Run: headless pygame with SDL's dummy video driver; simulated clock (each Clock.tick advances the game by its frame time, no real sleeping); random seed 0; keys injected as events and as key.get_pressed() state; no mouse input.
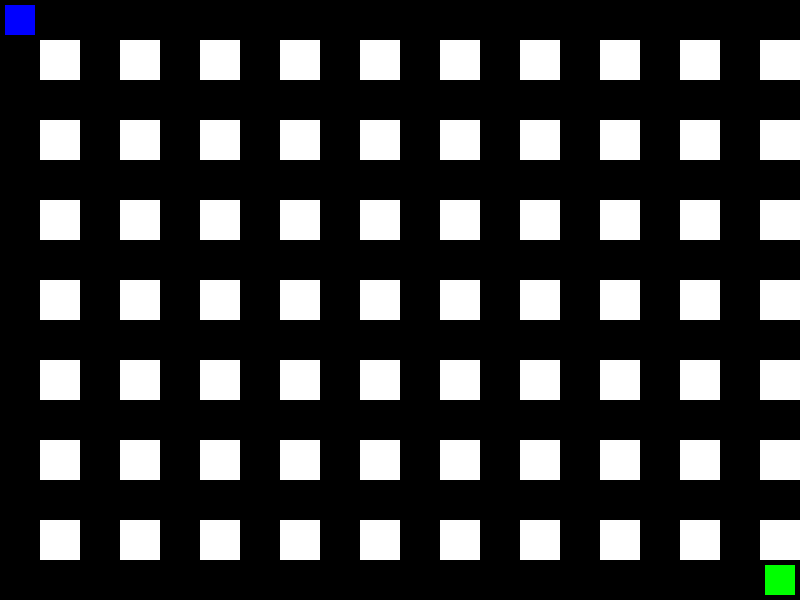
Frame 1 of 4 · flips 1–60 · no input
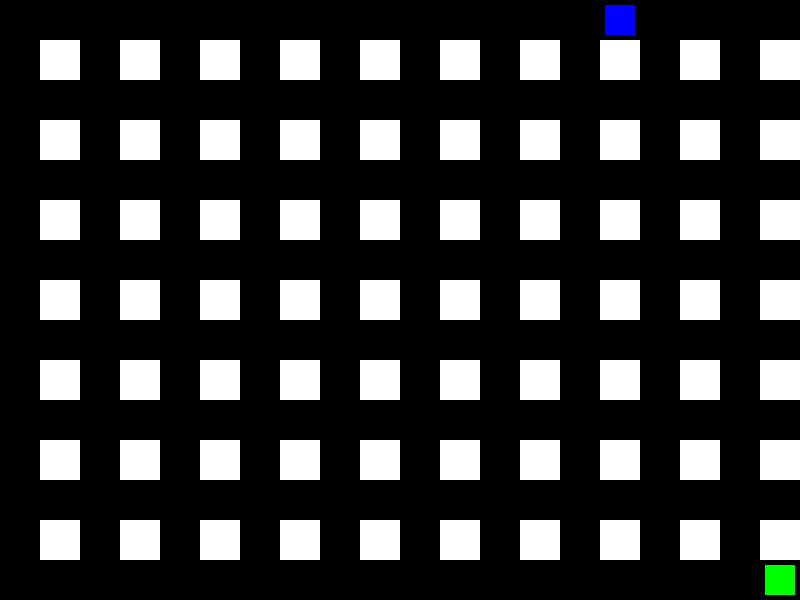
Frame 2 of 4 · flips 61–180 · tapped SPACE, RETURN · held RIGHT (→), D
Frame 3 of 4 · flips 181–300 · held DOWN (↓), S · screen unchanged from frame 2, image omitted
Frame 4 of 4 · flips 301–420 · held LEFT (←), A, UP (↑), W · screen unchanged from frame 3, image omitted

The pygame program that drew these frames:

import pygame
import sys
import random
from pygame.locals import *


SCREEN_WIDTH = 800
SCREEN_HEIGHT = 600
GRID_SIZE = 40
PLAYER_SIZE = 30
BOMB_RADIUS = 4
MOVE_DELAY = 250  
BOMB_TIMER = 1200  
EXPLOSION_TIME = 500  


BLACK = (0, 0, 0)
WHITE = (255, 255, 255)
RED = (255, 0, 0)
BLUE = (0, 0, 255)
YELLOW = (255, 255, 0)
GREEN = (0, 255, 0)


def create_maze():
    maze = []
    for x in range(1, SCREEN_WIDTH // GRID_SIZE, 2):
        for y in range(1, SCREEN_HEIGHT // GRID_SIZE, 2):
            maze.append((x * GRID_SIZE, y * GRID_SIZE))
    return maze

def draw_maze(screen, maze):
    for wall in maze:
        pygame.draw.rect(screen, WHITE, (wall[0], wall[1], GRID_SIZE, GRID_SIZE))

def get_random_position(maze):
    while True:
        x = random.randint(0, SCREEN_WIDTH // GRID_SIZE - 1) * GRID_SIZE
        y = random.randint(0, SCREEN_HEIGHT // GRID_SIZE - 1) * GRID_SIZE
        if (x, y) not in maze:
            return x, y

class Player:
    def __init__(self, x, y, color, controls):
        self.x = x
        self.y = y
        self.color = color
        self.controls = controls
        self.last_move = 0  
        self.lives = 3  
    
    def move(self, keys, maze):
        now = pygame.time.get_ticks()
        if now - self.last_move < MOVE_DELAY:
            return
        dx, dy = 0, 0
        if keys[self.controls['up']]:
            dy = -GRID_SIZE
        elif keys[self.controls['down']]:
            dy = GRID_SIZE
        elif keys[self.controls['left']]:
            dx = -GRID_SIZE
        elif keys[self.controls['right']]:
            dx = GRID_SIZE
        
        new_pos = (self.x + dx, self.y + dy)
        if new_pos not in maze and 0 <= new_pos[0] < SCREEN_WIDTH and 0 <= new_pos[1] < SCREEN_HEIGHT:
            self.x += dx
            self.y += dy
            self.last_move = now
    
    def draw(self, screen):
        pygame.draw.rect(screen, self.color, (self.x + 5, self.y + 5, PLAYER_SIZE, PLAYER_SIZE))
    
    def take_damage(self, maze):
        self.lives -= 1
        if self.lives > 0:
            self.x, self.y = get_random_position(maze)


class Bomb:
    def __init__(self, x, y):
        self.x = x
        self.y = y
        self.time_planted = pygame.time.get_ticks()
        self.exploded = False
    
    def draw(self, screen):
        pygame.draw.circle(screen, RED, (self.x + GRID_SIZE // 2, self.y + GRID_SIZE // 2), GRID_SIZE // 2)
    
    def explode(self, maze):
        explosion_positions = [(self.x, self.y)]
        for dx, dy in [(1, 0), (-1, 0), (0, 1), (0, -1)]:
            for i in range(1, BOMB_RADIUS + 1):
                pos = (self.x + i * dx * GRID_SIZE, self.y + i * dy * GRID_SIZE)
                if pos in maze:
                    break  
                explosion_positions.append(pos)
        return explosion_positions


def main():
    pygame.init()
    screen = pygame.display.set_mode((SCREEN_WIDTH, SCREEN_HEIGHT))
    pygame.display.set_caption("Bomberman")
    clock = pygame.time.Clock()
    

    maze = create_maze()
    

    player1 = Player(0, 0, BLUE, {'up': K_w, 'down': K_s, 'left': K_a, 'right': K_d, 'bomb': K_f})
    player2 = Player(SCREEN_WIDTH - GRID_SIZE, SCREEN_HEIGHT - GRID_SIZE, GREEN, {'up': K_UP, 'down': K_DOWN, 'left': K_LEFT, 'right': K_RIGHT, 'bomb': K_l})
    

    bombs = []
    explosions = []

    while True:
        screen.fill(BLACK)
        draw_maze(screen, maze)
        
        keys = pygame.key.get_pressed()
        player1.move(keys, maze)
        player2.move(keys, maze)
        
        player1.draw(screen)
        player2.draw(screen)


        current_time = pygame.time.get_ticks()
        new_explosions = []
        for bomb in bombs[:]:
            if not bomb.exploded and current_time - bomb.time_planted >= BOMB_TIMER:
                bomb.exploded = True
                new_explosions.extend(bomb.explode(maze))
                bombs.remove(bomb)
            elif not bomb.exploded:
                bomb.draw(screen)


        for pos in explosions:
            pygame.draw.rect(screen, YELLOW, (pos[0], pos[1], GRID_SIZE, GRID_SIZE))
        explosions = [pos for pos in explosions if current_time - bomb.time_planted < BOMB_TIMER + EXPLOSION_TIME]
        explosions.extend(new_explosions)

        
        for pos in explosions:
            if (player1.x, player1.y) == pos:
                player1.take_damage(maze)
            if (player2.x, player2.y) == pos:
                player2.take_damage(maze)

        
        if player1.lives <= 0:
            print("Gracz 2 wygrał!")
            pygame.quit()
            sys.exit()
        elif player2.lives <= 0:
            print("Gracz 1 wygrał!")
            pygame.quit()
            sys.exit()

        
        for event in pygame.event.get():
            if event.type == QUIT:
                pygame.quit()
                sys.exit()
            elif event.type == KEYDOWN:
                if event.key == player1.controls['bomb']:
                    bombs.append(Bomb(player1.x, player1.y))
                elif event.key == player2.controls['bomb']:
                    bombs.append(Bomb(player2.x, player2.y))

        pygame.display.flip()
        clock.tick(30)

if __name__ == "__main__":
    main()
